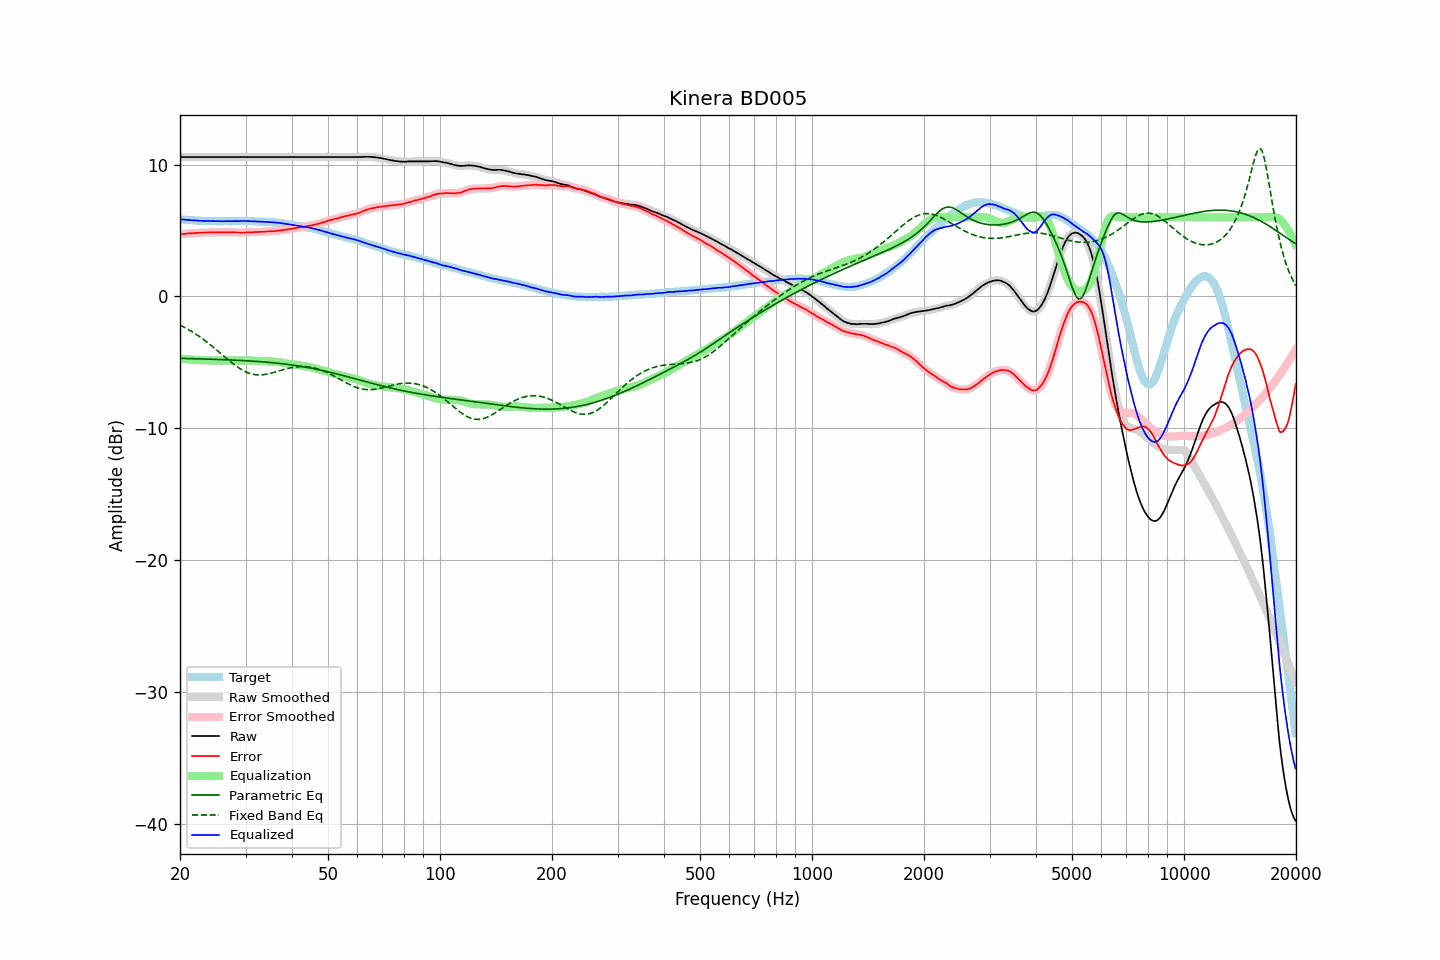

The file beside this chart, header and first rows:
frequency, raw, error, smoothed, error_smoothed, equalization, parametric_eq, fixed_band_eq, equalized_raw, equalized_smoothed, target
20.00, 10.57, 4.72, 10.57, 4.72, -4.72, -4.70, -2.17, 5.86, 5.86, 5.86
20.20, 10.57, 4.73, 10.57, 4.73, -4.73, -4.70, -2.23, 5.84, 5.84, 5.84
20.40, 10.57, 4.74, 10.57, 4.74, -4.74, -4.70, -2.29, 5.83, 5.83, 5.83
20.61, 10.57, 4.75, 10.57, 4.75, -4.75, -4.71, -2.36, 5.82, 5.82, 5.82
20.81, 10.57, 4.77, 10.57, 4.77, -4.76, -4.71, -2.43, 5.81, 5.81, 5.80
21.02, 10.57, 4.78, 10.57, 4.78, -4.77, -4.71, -2.50, 5.80, 5.80, 5.79
21.23, 10.57, 4.79, 10.57, 4.78, -4.78, -4.71, -2.57, 5.79, 5.79, 5.78
21.44, 10.57, 4.78, 10.57, 4.79, -4.79, -4.72, -2.64, 5.78, 5.78, 5.79
21.66, 10.57, 4.80, 10.57, 4.80, -4.80, -4.72, -2.71, 5.77, 5.77, 5.77
21.87, 10.57, 4.80, 10.57, 4.80, -4.81, -4.72, -2.79, 5.76, 5.76, 5.77
22.09, 10.57, 4.82, 10.57, 4.82, -4.81, -4.73, -2.87, 5.76, 5.76, 5.75
22.31, 10.57, 4.82, 10.57, 4.82, -4.82, -4.73, -2.95, 5.75, 5.75, 5.75
22.54, 10.57, 4.83, 10.57, 4.83, -4.83, -4.74, -3.04, 5.74, 5.74, 5.74
22.76, 10.57, 4.83, 10.57, 4.84, -4.84, -4.74, -3.12, 5.74, 5.74, 5.74
22.99, 10.57, 4.84, 10.57, 4.84, -4.84, -4.74, -3.21, 5.73, 5.73, 5.73
23.22, 10.57, 4.85, 10.57, 4.85, -4.85, -4.75, -3.30, 5.73, 5.73, 5.72
23.45, 10.57, 4.84, 10.57, 4.85, -4.85, -4.75, -3.39, 5.72, 5.72, 5.73
23.69, 10.57, 4.85, 10.57, 4.86, -4.85, -4.75, -3.48, 5.72, 5.72, 5.72
23.92, 10.57, 4.87, 10.57, 4.86, -4.86, -4.76, -3.58, 5.72, 5.72, 5.71
24.16, 10.57, 4.86, 10.57, 4.86, -4.86, -4.76, -3.68, 5.71, 5.71, 5.72
24.40, 10.57, 4.86, 10.57, 4.86, -4.86, -4.77, -3.78, 5.71, 5.71, 5.72
24.65, 10.57, 4.86, 10.57, 4.86, -4.86, -4.77, -3.88, 5.71, 5.71, 5.72
24.89, 10.57, 4.86, 10.57, 4.86, -4.86, -4.78, -3.98, 5.71, 5.71, 5.71
25.14, 10.57, 4.87, 10.57, 4.87, -4.86, -4.78, -4.08, 5.71, 5.71, 5.70
25.39, 10.57, 4.87, 10.57, 4.87, -4.87, -4.78, -4.18, 5.71, 5.71, 5.70
25.65, 10.57, 4.87, 10.57, 4.87, -4.87, -4.79, -4.29, 5.71, 5.71, 5.70
25.91, 10.57, 4.87, 10.57, 4.87, -4.87, -4.79, -4.39, 5.71, 5.71, 5.70
26.16, 10.57, 4.86, 10.57, 4.87, -4.87, -4.80, -4.50, 5.70, 5.70, 5.71
26.43, 10.57, 4.86, 10.57, 4.86, -4.87, -4.80, -4.60, 5.70, 5.70, 5.71
26.69, 10.57, 4.86, 10.57, 4.86, -4.87, -4.81, -4.70, 5.71, 5.71, 5.71
26.96, 10.57, 4.87, 10.57, 4.87, -4.87, -4.81, -4.81, 5.71, 5.71, 5.71
27.23, 10.57, 4.87, 10.57, 4.87, -4.86, -4.82, -4.91, 5.71, 5.71, 5.71
27.50, 10.57, 4.87, 10.57, 4.86, -4.86, -4.82, -5.01, 5.71, 5.71, 5.71
27.77, 10.57, 4.86, 10.57, 4.86, -4.86, -4.83, -5.10, 5.71, 5.71, 5.71
28.05, 10.57, 4.86, 10.57, 4.86, -4.86, -4.84, -5.20, 5.72, 5.72, 5.71
28.33, 10.57, 4.85, 10.57, 4.85, -4.85, -4.84, -5.29, 5.72, 5.72, 5.72
28.62, 10.57, 4.85, 10.57, 4.85, -4.85, -4.85, -5.37, 5.72, 5.72, 5.72
28.90, 10.57, 4.84, 10.57, 4.85, -4.85, -4.85, -5.45, 5.72, 5.72, 5.73
29.19, 10.57, 4.85, 10.57, 4.85, -4.85, -4.86, -5.53, 5.72, 5.72, 5.73
29.48, 10.57, 4.85, 10.57, 4.84, -4.85, -4.87, -5.60, 5.72, 5.72, 5.73
29.78, 10.57, 4.85, 10.57, 4.85, -4.85, -4.87, -5.67, 5.72, 5.72, 5.72
30.08, 10.57, 4.85, 10.57, 4.85, -4.85, -4.88, -5.72, 5.72, 5.72, 5.72
30.38, 10.57, 4.86, 10.57, 4.86, -4.86, -4.89, -5.78, 5.72, 5.72, 5.71
30.68, 10.57, 4.86, 10.57, 4.86, -4.86, -4.89, -5.82, 5.71, 5.71, 5.71
30.99, 10.57, 4.86, 10.57, 4.86, -4.87, -4.90, -5.86, 5.71, 5.71, 5.71
31.30, 10.57, 4.87, 10.57, 4.87, -4.87, -4.91, -5.89, 5.70, 5.70, 5.71
31.61, 10.57, 4.87, 10.57, 4.87, -4.88, -4.92, -5.92, 5.70, 5.70, 5.70
31.93, 10.57, 4.89, 10.57, 4.88, -4.88, -4.92, -5.94, 5.69, 5.69, 5.68
32.24, 10.57, 4.88, 10.57, 4.89, -4.89, -4.93, -5.95, 5.69, 5.69, 5.69
32.57, 10.57, 4.90, 10.57, 4.89, -4.89, -4.94, -5.95, 5.68, 5.68, 5.68
32.89, 10.57, 4.90, 10.57, 4.90, -4.90, -4.95, -5.95, 5.68, 5.68, 5.67
33.22, 10.57, 4.90, 10.57, 4.90, -4.90, -4.96, -5.95, 5.67, 5.67, 5.67
33.55, 10.57, 4.90, 10.57, 4.91, -4.91, -4.97, -5.93, 5.66, 5.66, 5.67
33.89, 10.57, 4.91, 10.57, 4.91, -4.91, -4.98, -5.92, 5.66, 5.66, 5.66
34.23, 10.57, 4.93, 10.57, 4.93, -4.92, -4.99, -5.90, 5.65, 5.65, 5.64
34.57, 10.57, 4.93, 10.57, 4.93, -4.93, -5.00, -5.87, 5.65, 5.65, 5.64
34.92, 10.57, 4.94, 10.57, 4.94, -4.93, -5.01, -5.84, 5.64, 5.64, 5.63
35.27, 10.57, 4.93, 10.57, 4.94, -4.94, -5.02, -5.81, 5.63, 5.63, 5.65
35.62, 10.57, 4.95, 10.57, 4.94, -4.95, -5.03, -5.78, 5.62, 5.62, 5.62
35.97, 10.57, 4.95, 10.57, 4.95, -4.96, -5.04, -5.74, 5.61, 5.61, 5.62
... 635 more rows
